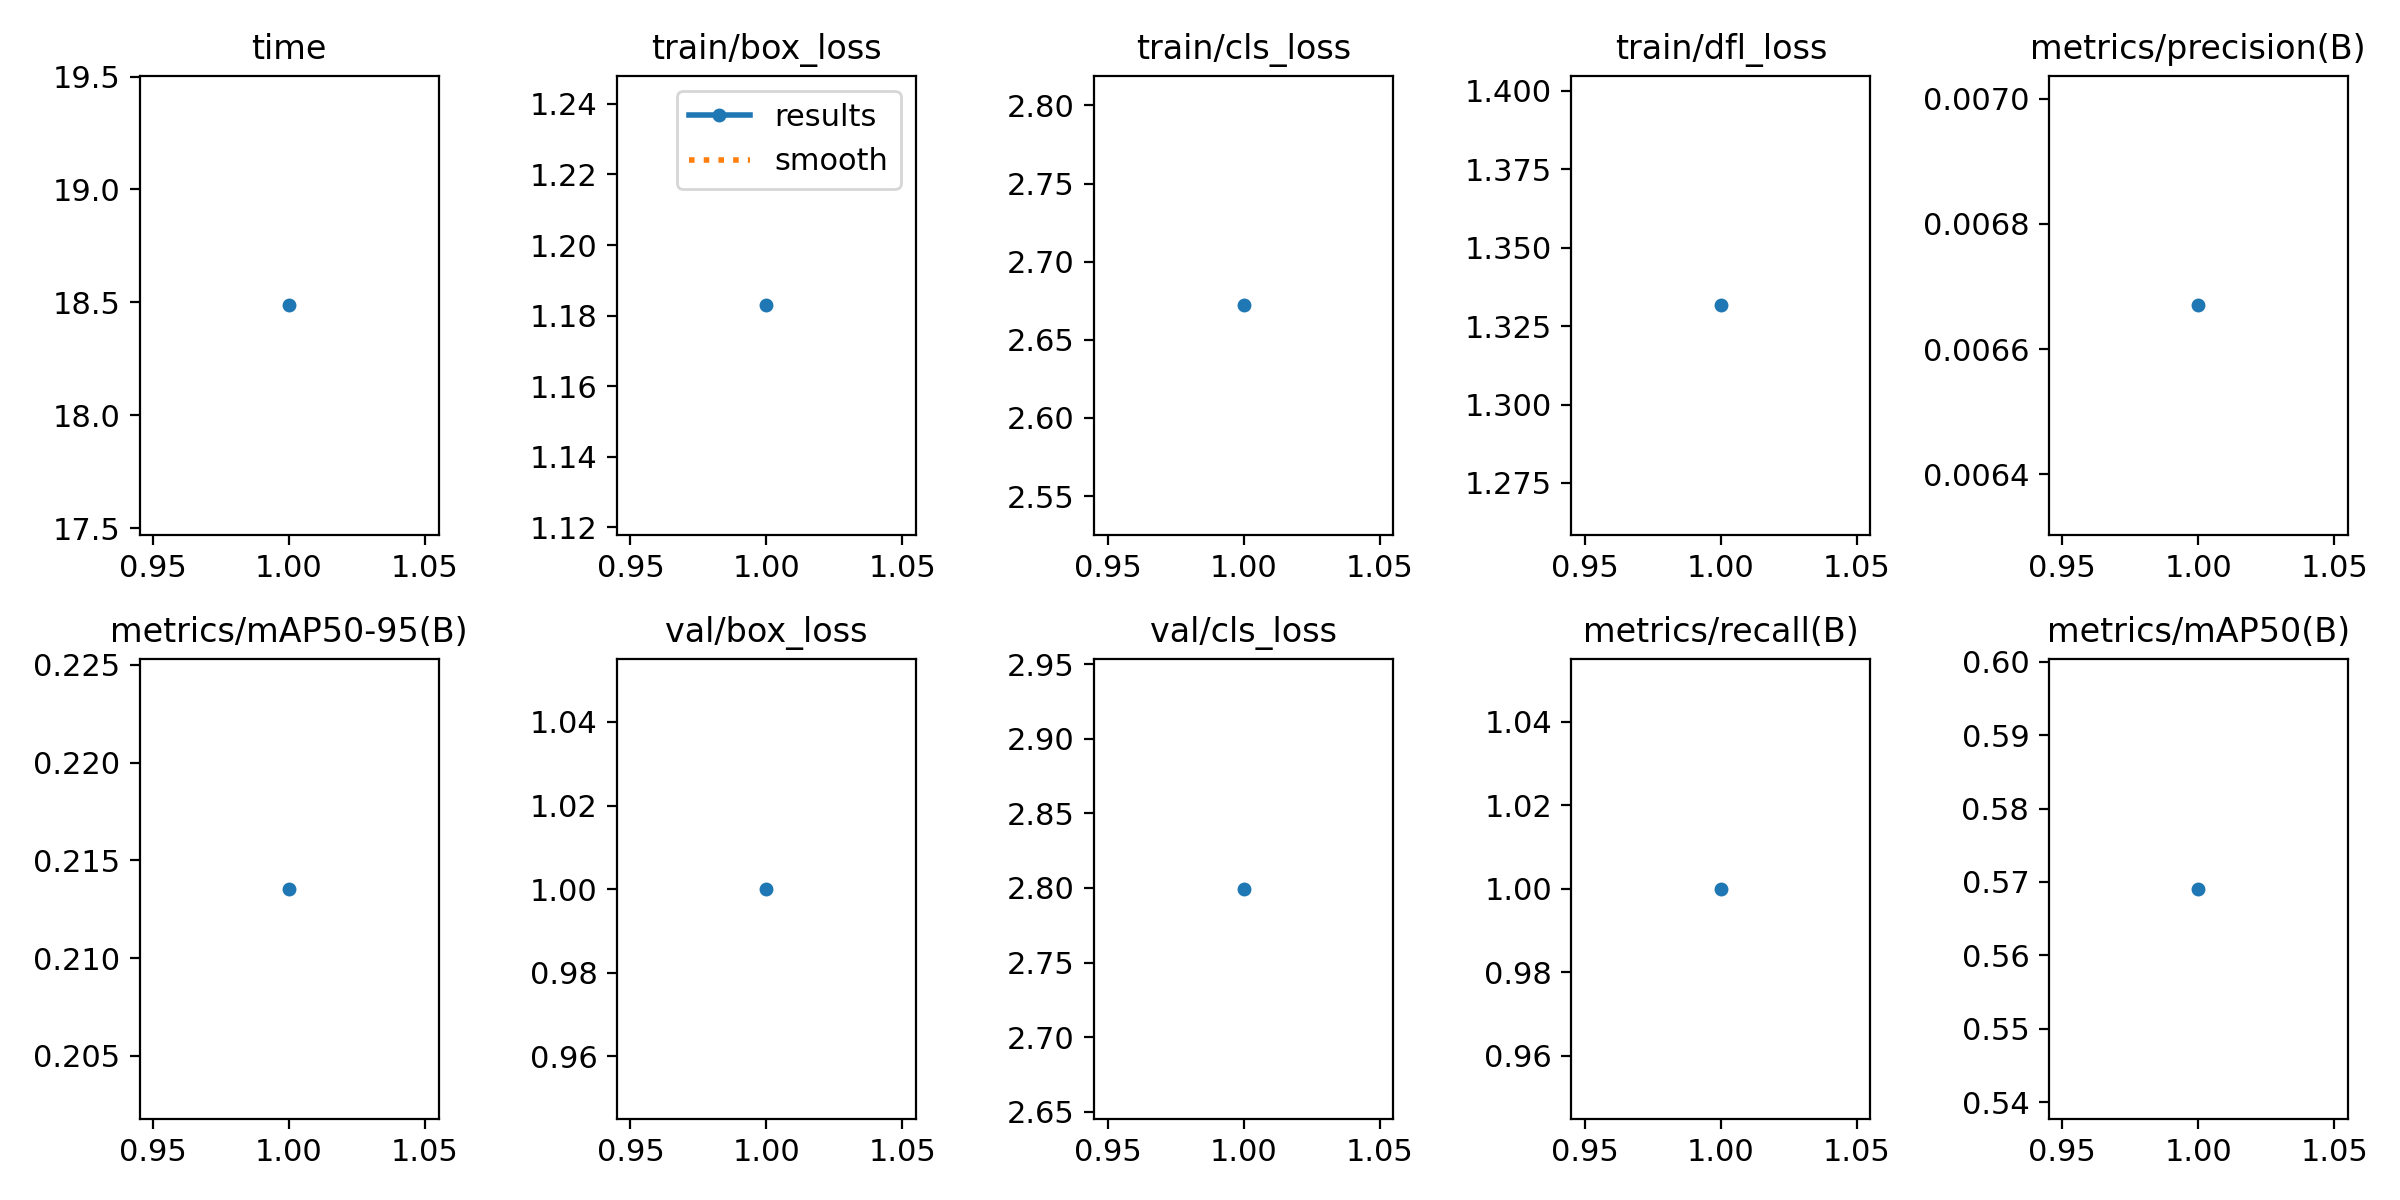

Data behind this chart, as committed beside it:
epoch, time, train/box_loss, train/cls_loss, train/dfl_loss, metrics/precision(B), metrics/recall(B), metrics/mAP50(B), metrics/mAP50-95(B), val/box_loss, val/cls_loss, val/dfl_loss, lr/pg0, lr/pg1, lr/pg2
1, 18.49, 1.183, 2.672, 1.332, 0.00667, 1, 0.5691, 0.2135, 1, 2.799, 1.221, 2e-05, 2e-05, 2e-05
